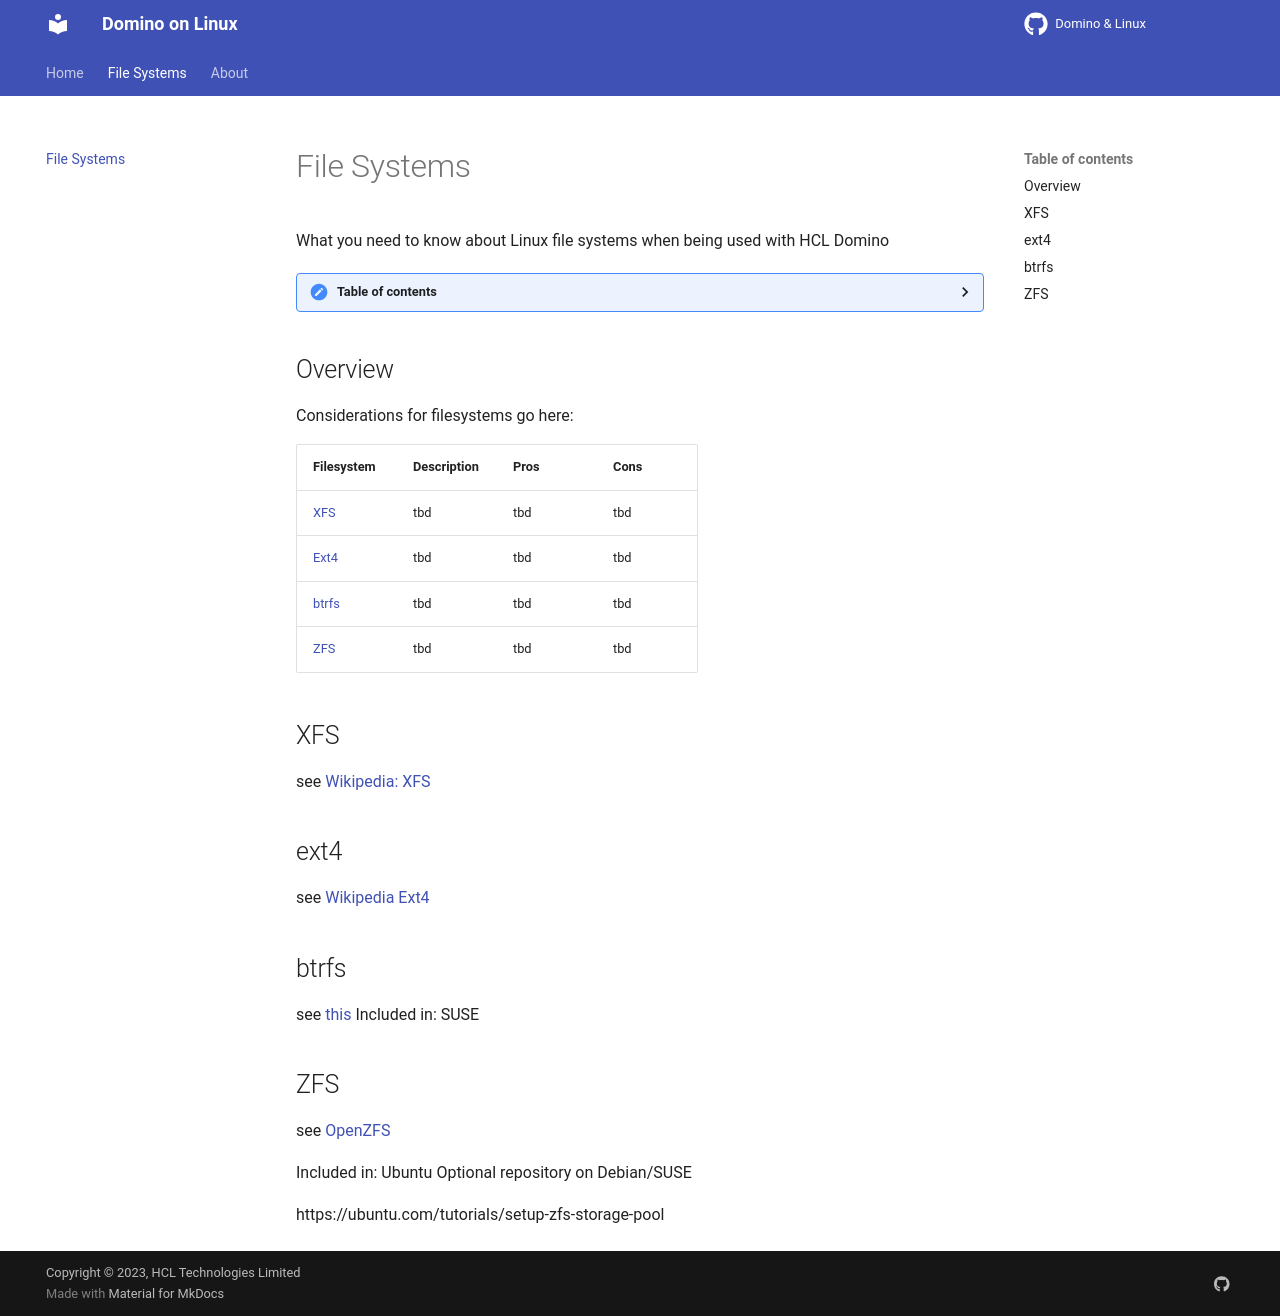

repository: HCL-TECH-SOFTWARE/domino-linux · page: filesystems/index.html · generator: mkdocs

---
layout: default
title: "File Systems"
nav_order: 3
description: "Linux File Systems"
has_children: false
---
<h1>File Systems</h1>
What you need to know about Linux file systems when being used with HCL Domino

<details close markdown="block">
  <summary>
    Table of contents
  </summary>
  {: .text-delta }
1. TOC
{:toc}
</details>

## Overview
Considerations for filesystems go here:

Filesystem | Description | Pros | Cons
--- | --- | --- | ---
[XFS](#XFS) | tbd | tbd | tbd 
[Ext4](#ext4) | tbd | tbd | tbd 
[btrfs](#btrfs) | tbd | tbd | tbd 
[ZFS](#ZFS) | tbd | tbd | tbd 

## XFS
see [Wikipedia: XFS](https://en.wikipedia.org/wiki/XFS)

## ext4
see [Wikipedia Ext4](https://en.wikipedia.org/wiki/Ext4)

## btrfs
see [this](https://btrfs.readthedocs.io)
Included in: SUSE

## ZFS
see [OpenZFS](https://openzfs.org/)

Included in: Ubuntu
Optional repository on Debian/SUSE

https://ubuntu.com/tutorials/setup-zfs-storage-pool
